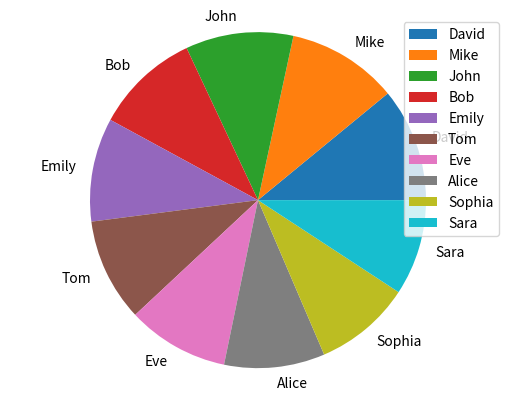

Here is the Python script that generated this plot:
import numpy as np
import matplotlib.pyplot as plt
print("Population of children 7-11 ages in Albania for 15 years: ")
x = ["David", "Mike", "John", "Bob", "Emily", "Tom", "Eve", "Alice", "Sophia", "Sara"]
y = [190, 185, 180, 175, 173, 172, 170, 168, 162, 160]
np.array(x)
np.array(y)
fig, ax = plt.subplots()
ax.pie(y, labels = x)
ax.axis("equal")
plt.legend()
plt.show()